128-way image classification set "Data" from GitHub (carranzaevolve/recono); label vocabulary: 19 Crimes, 4 Soles, 4 Soles variant 1, 4 Soles variant 2, 4 Soles variant 3, 4 Soles variant 4, 4 Soles variant 6, Bacardi, Beringer, Bodegas Franco Espanolas, Campo Viejo, Casillero del Diablo, Concha Toro Lambrusco, Concha Toro Reservado, Concha Toro Trio, Cune, Josh, La Cetto, La Redonda, La Redonda variant 2, Martini, Moet and Chandon, Monte Xanic, Pata Negra, Riunite, Robert Mondavi, Sangre de Cristo, Santa Julia, Santa Rita, Siglo, Sol y Nieve, Sutter Home, Trivento, varios variant 1, Vina Maipo, World Table, Yellow Tail, Alma Mora, Andre, Anis Mico, Apothic, Barefoot, Boones, California Valle blanco, California Valle tinto, Caribe Cooler, Caribe Cooler Ultra, Carlo Rossi, Carlo Rossi fruit red, Carlo Rossi red, Carlo Rossi white, Carlo Rossi rosso frescato, Carnivor, Carnivor cabernet sauvignon, Codorniu, Conti licor, Controy licor naranja, Cool Wine, Cool Wine blanco, Cool Wine fruity blanco, Cool Wine fruity rosado, Cool Wine fruity tinto, Cool Wine rosado, Cool Wine tinto, Dark Horse, Dark Horse cabernet, Dark Horse chardonnay, Dark Horse merlot, Dark Horse rose, Don Simon white, Ederra, Ederra crianza, Ederra reserva, Ederra roble, Flamingo licor, Gallo, Gallo Family, Gallo Family cabernet, Gallo Family chardonnay, Gallo Family merlot, Gallo Family vin white, Gato Negro, Ghost, Ghost Pines, Glen Bays, Jarabe Madrilena, JP Chenet, Las Moras, Los Intocables, Los Pasos, Louis Martini, MacMurray pinot noir, Medusa Gomichela, Medusa Ultravioleta, Mirassou, Mora, Rompope Holandes, Ron Antillano, Santa Helena, Santa Helena cabernet, Santa Helena carmenere, Santa Helena chardonnay, Santa Helena gran reserva cabernet, Santa Helena gran vino, Santa Helena gran vino rose, Santa Helena gran vino tinto, Santa Helena reserva merlot, Santa Helena rose, Santa Helena varietal cabernet sauvignon, Santa Helena varietal carmenere, Santa Helena varietal chardonnay, Santa Helena varietal merlot, San Telmo, San Telmo cabernet, San Telmo malbec, San Telmo rosado, Septima, Tarapaca, Tequila Jarana, Tequila Mayorazgo, Tequila Viuda de Romero, Tarapaca gran reserva cabernet, Tarapaca gran reserva carmenere, Tarapaca reserva cabernet, Tarapaca reserva carmenere, Trapiche, Tres Coronas, Vodka Karat.

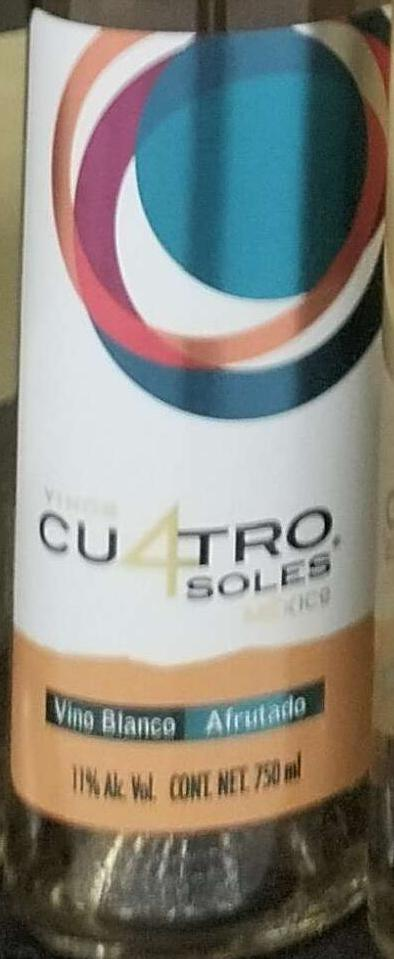
Label: 4 Soles variant 1

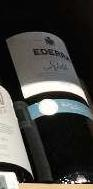
Label: Ederra

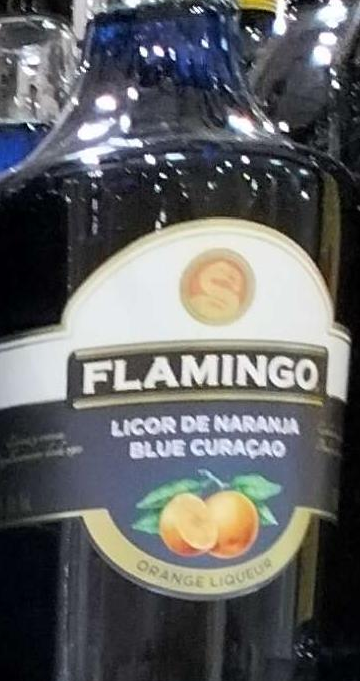
Label: Flamingo licor

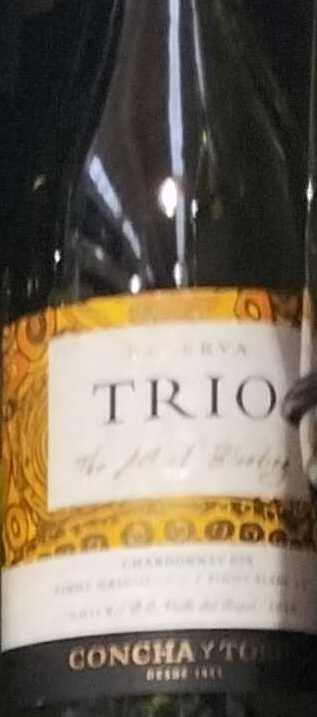
Label: Concha Toro Trio

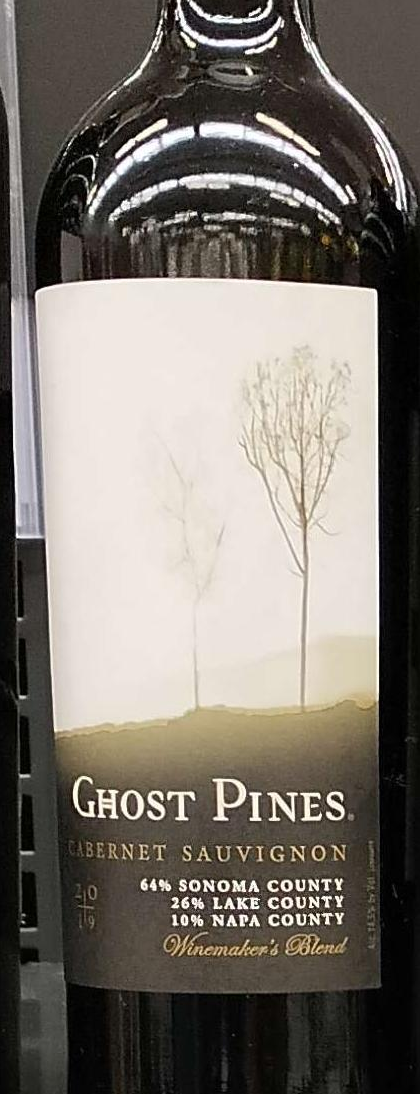
Label: Ghost Pines

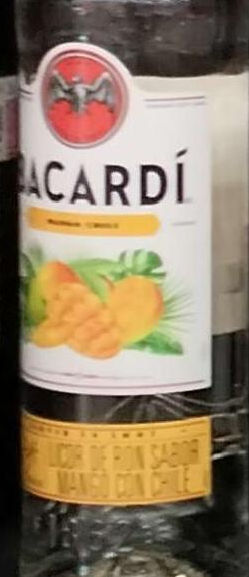
Label: Bacardi
